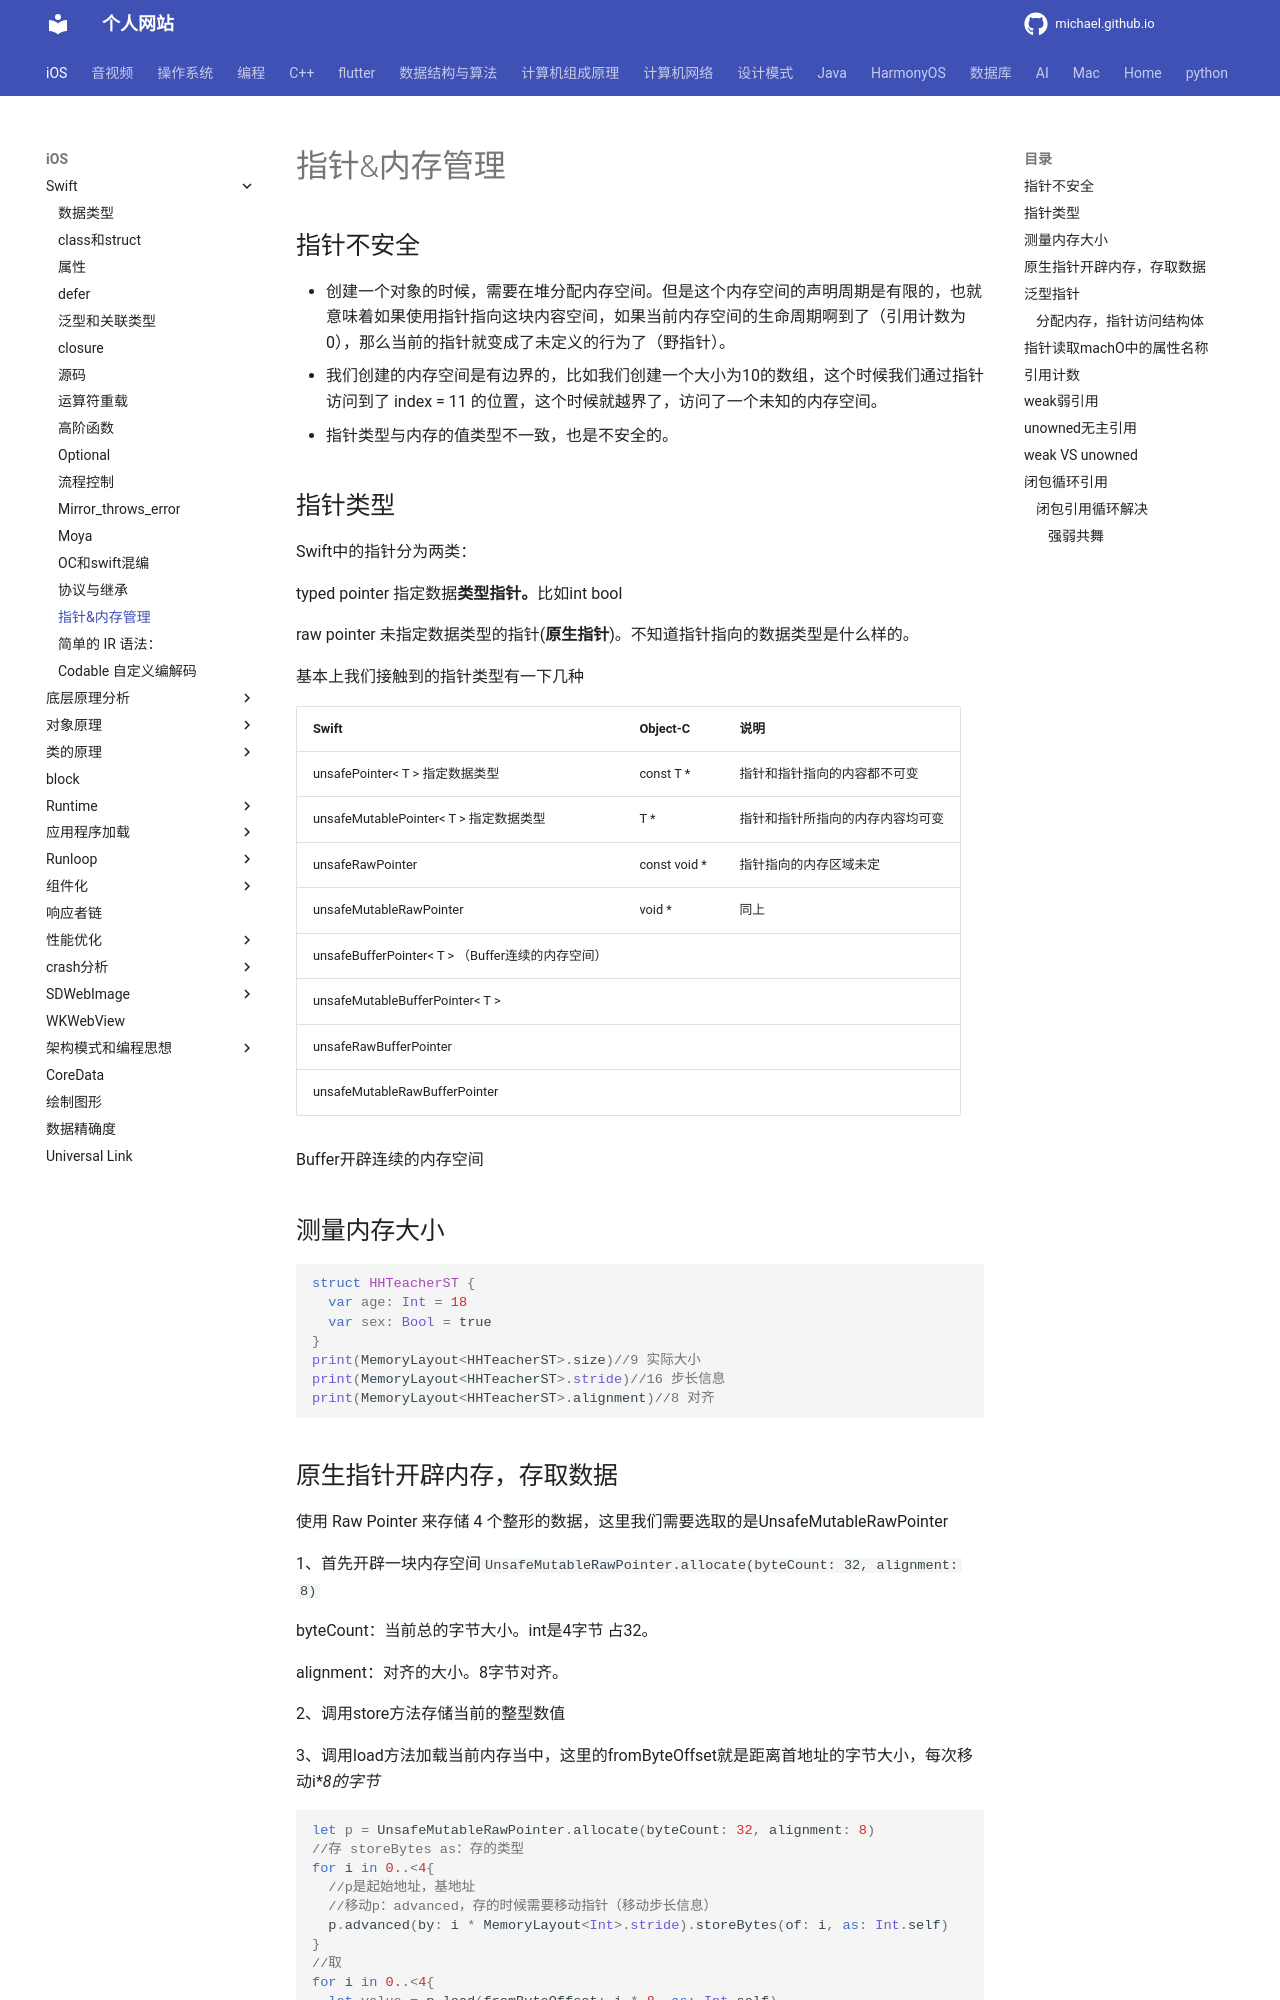

repository: michaelssman/michaelssman.github.io · page: iOS/Swift/指针和内存管理/index.html · generator: mkdocs

# 指针&内存管理

## 指针不安全

- 创建⼀个对象的时候，需要在堆分配内存空间。但是这个内存空间的声明周期是有限的，也就意味着如果使⽤指针指向这块内容空间，如果当前内存空间的⽣命周期啊到了（引⽤计数为0），那么当前的指针就变成了未定义的⾏为了（野指针）。 
- 我们创建的内存空间是有边界的，⽐如我们创建⼀个⼤⼩为10的数组，这个时候我们通过指针访问到了 index = 11 的位置，这个时候就越界了，访问了⼀个未知的内存空间。 
- 指针类型与内存的值类型不⼀致，也是不安全的。 

## 指针类型

Swift中的指针分为两类：

typed pointer 指定数据**类型指针。**比如int bool 

raw pointer 未指定数据类型的指针(**原⽣指针**)。不知道指针指向的数据类型是什么样的。

基本上我们接触到的指针类型有⼀下⼏种 

<table> 
  <tr><th>Swift</th><th>Object-C</th><th>说明</th></tr>
  <tr><td>unsafePointer< T > 指定数据类型</td><td> const T *</td><td>指针和指针指向的内容都不可变 </td></tr>
  <tr><td>unsafeMutablePointer< T > 指定数据类型</td><td> T *</td><td>指针和指针所指向的内存内容均可变 </td></tr>
  <tr><td>unsafeRawPointer</td><td>const void *</td><td>指针指向的内存区域未定 </td></tr>
  <tr><td>unsafeMutableRawPointer</td><td>void *</td><td>同上</td></tr>
  <tr><td>unsafeBufferPointer< T > （Buffer连续的内存空间）</td><td></td><td></td></tr>
  <tr><td>unsafeMutableBufferPointer< T ></td><td></td><td></td></tr>
  <tr><td>unsafeRawBufferPointer</td><td></td><td></td></tr>
  <tr><td>unsafeMutableRawBufferPointer</td><td></td><td></td></tr>
</table>
Buffer开辟连续的内存空间

## 测量内存大小

```swift
struct HHTeacherST {
  var age: Int = 18
  var sex: Bool = true
}
print(MemoryLayout<HHTeacherST>.size)//9 实际大小
print(MemoryLayout<HHTeacherST>.stride)//16 步长信息
print(MemoryLayout<HHTeacherST>.alignment)//8 对齐
```

## 原生指针开辟内存，存取数据

使⽤ Raw Pointer 来存储 4 个整形的数据，这⾥我们需要选取的是UnsafeMutableRawPointer

 1、首先开辟一块内存空间`UnsafeMutableRawPointer.allocate(byteCount: 32, alignment: 8)`

 byteCount：当前总的字节大小。int是4字节 占32。

 alignment：对齐的大小。8字节对齐。

 2、调用store方法存储当前的整型数值

 3、调用load方法加载当前内存当中，这里的fromByteOffset就是距离首地址的字节大小，每次移动i**8的字节*

```swift
let p = UnsafeMutableRawPointer.allocate(byteCount: 32, alignment: 8)
//存 storeBytes as：存的类型
for i in 0..<4{
  //p是起始地址，基地址
  //移动p：advanced，存的时候需要移动指针（移动步长信息）
  p.advanced(by: i * MemoryLayout<Int>.stride).storeBytes(of: i, as: Int.self)
}
//取
for i in 0..<4{
  let value = p.load(fromByteOffset: i * 8, as: Int.self)
  print("index\(i),value:\(value)")
}
//销毁内存p
p.deallocate()
```
